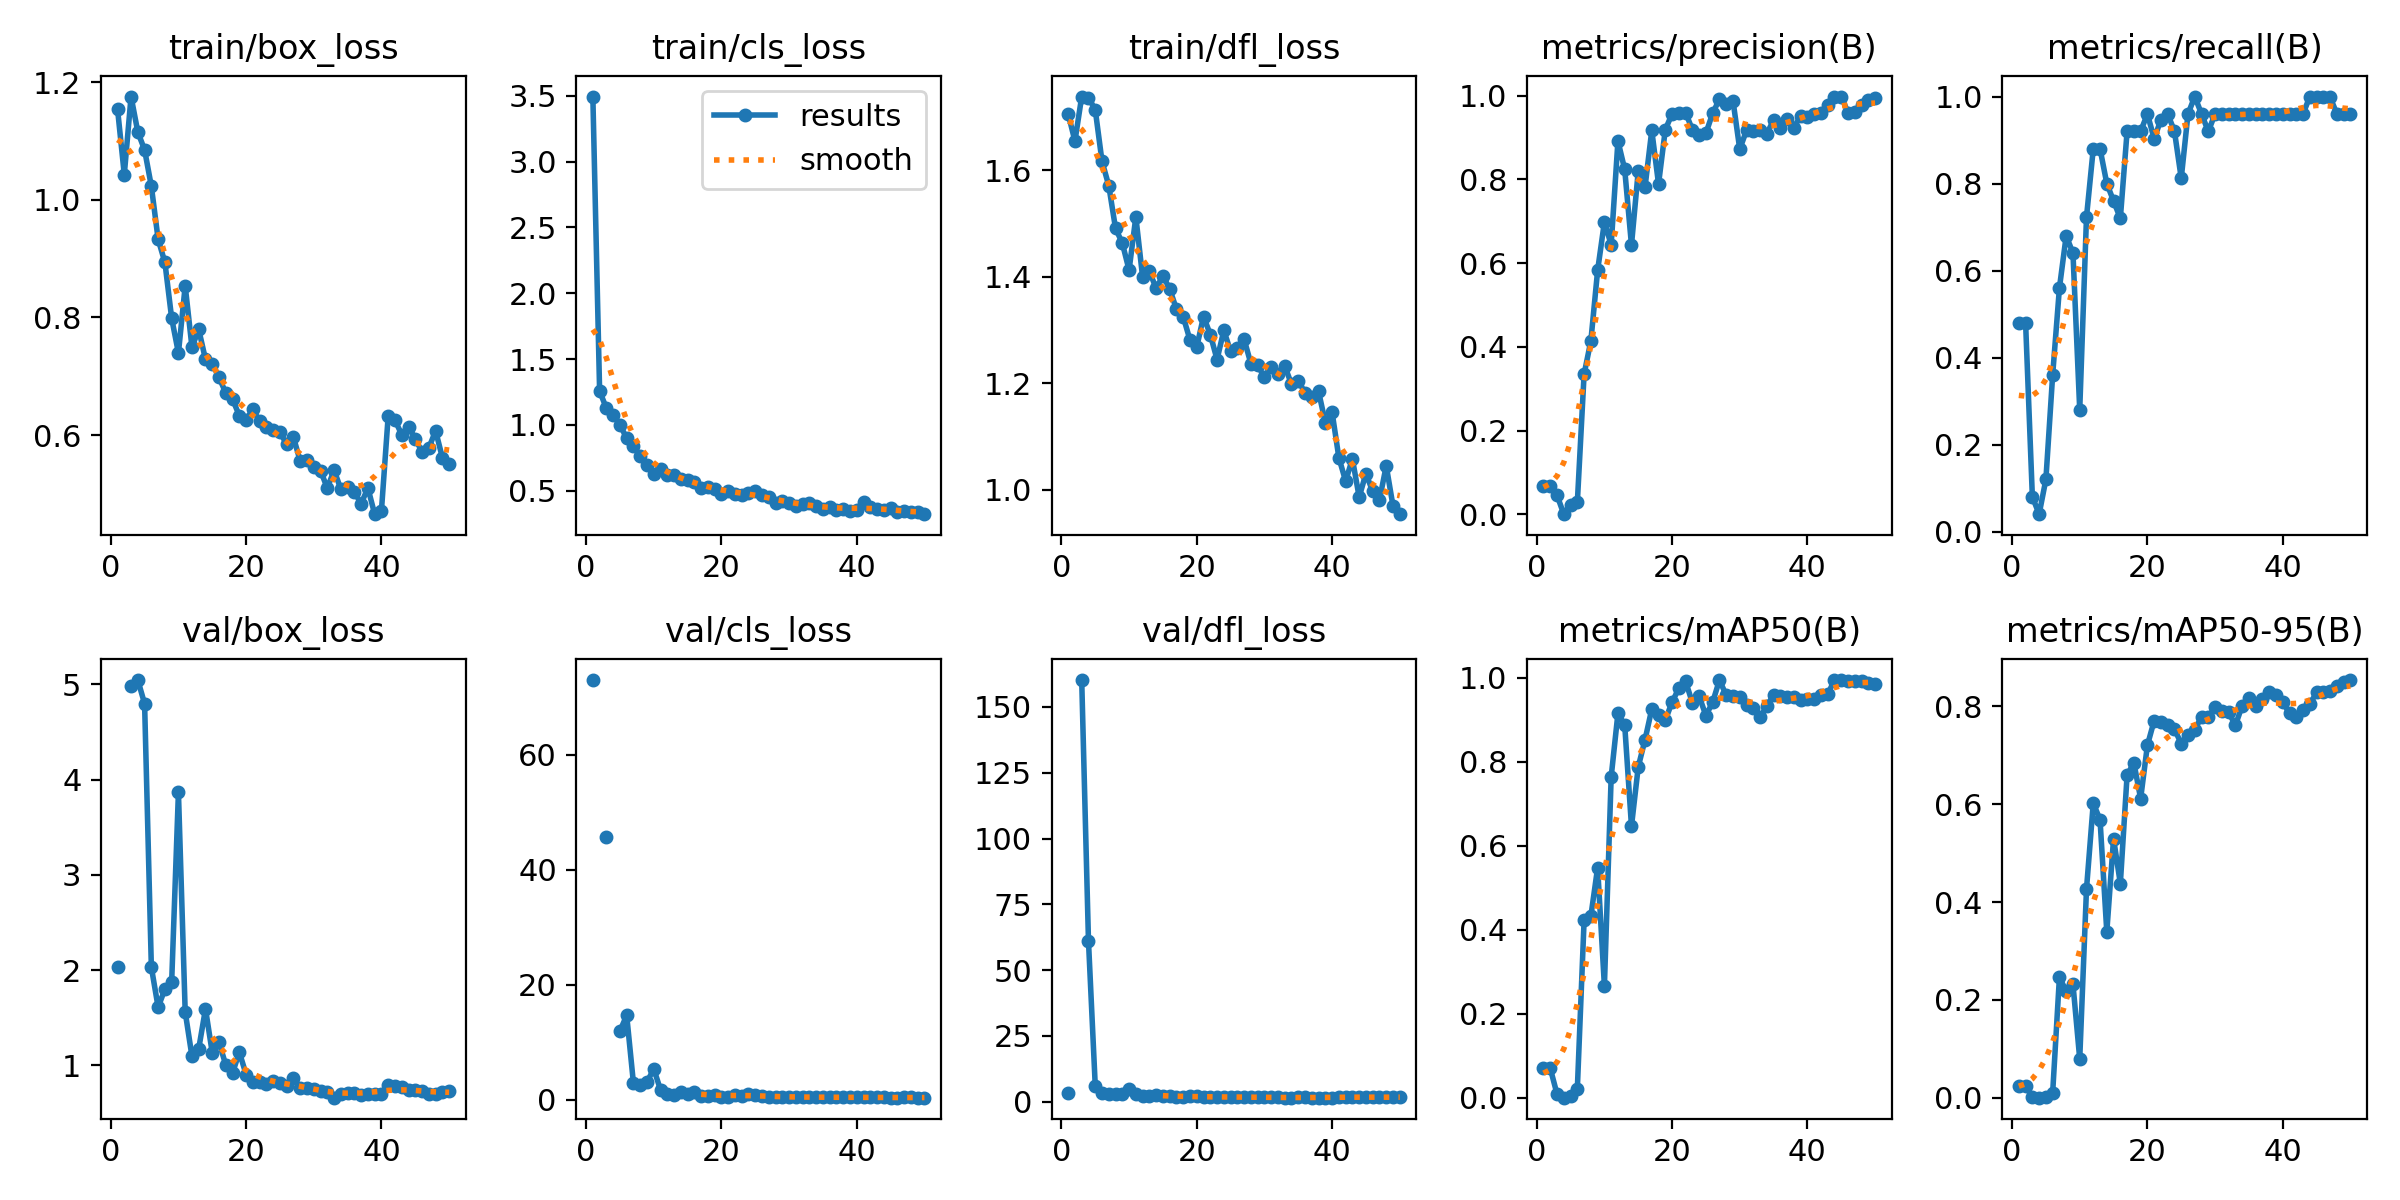

Source data for this figure (header and first rows):
epoch, train/box_loss, train/cls_loss, train/dfl_loss, metrics/precision(B), metrics/recall(B), metrics/mAP50(B), metrics/mAP50-95(B), val/box_loss, val/cls_loss, val/dfl_loss, lr/pg0, lr/pg1, lr/pg2
1, 1.155, 3.495, 1.706, 0.06818, 0.48, 0.07015, 0.02352, 2.029, 72.99, 3.384, 0.00054, 0.00054, 0.00054
2, 1.043, 1.257, 1.655, 0.06818, 0.48, 0.07015, 0.02352, nan, nan, nan, 0.001078, 0.001078, 0.001078
3, 1.175, 1.125, 1.738, 0.04545, 0.08, 0.00853, 0.00122, 4.98, 45.61, 160.2, 0.001594, 0.001594, 0.001594
4, 1.115, 1.077, 1.736, 0.00016, 0.04, 7e-05, 1e-05, 5.044, inf, 61.01, 0.001881, 0.001881, 0.001881
5, 1.085, 1.001, 1.714, 0.0231, 0.12, 0.00373, 0.00068, 4.796, 11.95, 6.098, 0.001881, 0.001881, 0.001881
6, 1.023, 0.8962, 1.617, 0.02831, 0.36, 0.02113, 0.0101, 2.03, 14.66, 3.244, 0.001842, 0.001842, 0.001842
7, 0.9328, 0.8354, 1.571, 0.3345, 0.56, 0.4223, 0.2462, 1.611, 2.856, 2.771, 0.001802, 0.001802, 0.001802
8, 0.8937, 0.7636, 1.491, 0.4143, 0.68, 0.4327, 0.2178, 1.799, 2.506, 2.821, 0.001762, 0.001762, 0.001762
9, 0.7986, 0.6963, 1.463, 0.5827, 0.64, 0.5482, 0.232, 1.874, 3.061, 2.914, 0.001723, 0.001723, 0.001723
10, 0.7395, 0.6248, 1.412, 0.6982, 0.28, 0.2661, 0.07921, 3.866, 5.365, 4.699, 0.001683, 0.001683, 0.001683
11, 0.8537, 0.6651, 1.512, 0.6438, 0.7229, 0.7644, 0.4268, 1.561, 1.706, 2.922, 0.001644, 0.001644, 0.001644
12, 0.7492, 0.6153, 1.399, 0.8917, 0.88, 0.9156, 0.6021, 1.095, 1.056, 2.078, 0.001604, 0.001604, 0.001604
13, 0.7795, 0.6165, 1.41, 0.8238, 0.88, 0.8879, 0.5684, 1.175, 0.8628, 2.307, 0.001564, 0.001564, 0.001564
14, 0.7285, 0.5877, 1.378, 0.6431, 0.8, 0.6469, 0.3391, 1.593, 1.366, 2.348, 0.001525, 0.001525, 0.001525
15, 0.7213, 0.5835, 1.402, 0.82, 0.76, 0.788, 0.5297, 1.131, 1.055, 2.044, 0.001485, 0.001485, 0.001485
16, 0.698, 0.5617, 1.377, 0.781, 0.72, 0.8527, 0.4377, 1.242, 1.331, 2.206, 0.001446, 0.001446, 0.001446
17, 0.6715, 0.5222, 1.339, 0.9168, 0.92, 0.9258, 0.6594, 1.003, 0.6735, 1.906, 0.001406, 0.001406, 0.001406
18, 0.661, 0.5291, 1.325, 0.7889, 0.92, 0.9109, 0.6848, 0.9212, 0.6406, 1.871, 0.001366, 0.001366, 0.001366
19, 0.6328, 0.5147, 1.281, 0.9189, 0.92, 0.8992, 0.6116, 1.139, 0.7655, 2.012, 0.001327, 0.001327, 0.001327
20, 0.6261, 0.4743, 1.268, 0.9565, 0.96, 0.9426, 0.7205, 0.9042, 0.5276, 2.033, 0.001287, 0.001287, 0.001287
21, 0.6439, 0.4999, 1.325, 0.9576, 0.9029, 0.9752, 0.7709, 0.8233, 0.5369, 1.872, 0.001248, 0.001248, 0.001248
22, 0.6233, 0.4758, 1.292, 0.9595, 0.9467, 0.9919, 0.768, 0.8303, 0.8431, 1.797, 0.001208, 0.001208, 0.001208
23, 0.614, 0.4687, 1.245, 0.9183, 0.96, 0.9407, 0.7611, 0.7996, 0.7163, 1.676, 0.001168, 0.001168, 0.001168
24, 0.6078, 0.4846, 1.299, 0.905, 0.92, 0.9564, 0.7537, 0.8312, 1.047, 1.722, 0.001129, 0.001129, 0.001129
25, 0.6046, 0.4936, 1.26, 0.9103, 0.8121, 0.9103, 0.7238, 0.819, 0.8649, 1.774, 0.001089, 0.001089, 0.001089
26, 0.5843, 0.4677, 1.267, 0.9579, 0.96, 0.9422, 0.7408, 0.782, 0.6068, 1.766, 0.00105, 0.00105, 0.00105
27, 0.5962, 0.4511, 1.282, 0.9917, 1, 0.995, 0.7518, 0.8672, 0.4595, 1.934, 0.00101, 0.00101, 0.00101
28, 0.5553, 0.4086, 1.237, 0.9801, 0.96, 0.9589, 0.7791, 0.7663, 0.4313, 1.691, 0.0009704, 0.0009704, 0.0009704
29, 0.5572, 0.4224, 1.234, 0.9881, 0.92, 0.9562, 0.7787, 0.761, 0.507, 1.654, 0.0009308, 0.0009308, 0.0009308
30, 0.5452, 0.4017, 1.211, 0.8721, 0.96, 0.9542, 0.7979, 0.7546, 0.4749, 1.644, 0.0008912, 0.0008912, 0.0008912
31, 0.5396, 0.3815, 1.23, 0.9172, 0.96, 0.9346, 0.7915, 0.7301, 0.4498, 1.599, 0.0008516, 0.0008516, 0.0008516
32, 0.5096, 0.4014, 1.218, 0.9166, 0.96, 0.9275, 0.7885, 0.722, 0.4551, 1.617, 0.000812, 0.000812, 0.000812
33, 0.5403, 0.4018, 1.232, 0.9172, 0.96, 0.9058, 0.7612, 0.6611, 0.4666, 1.522, 0.0007724, 0.0007724, 0.0007724
34, 0.5078, 0.3808, 1.198, 0.909, 0.96, 0.9336, 0.8012, 0.6958, 0.4383, 1.54, 0.0007328, 0.0007328, 0.0007328
35, 0.5119, 0.3628, 1.205, 0.9419, 0.96, 0.9595, 0.8167, 0.7147, 0.4579, 1.591, 0.0006932, 0.0006932, 0.0006932
36, 0.5029, 0.3716, 1.182, 0.9215, 0.96, 0.9571, 0.8002, 0.7128, 0.4245, 1.59, 0.0006536, 0.0006536, 0.0006536
37, 0.4835, 0.3553, 1.175, 0.9451, 0.96, 0.9543, 0.8142, 0.6894, 0.4088, 1.562, 0.000614, 0.000614, 0.000614
38, 0.5099, 0.3628, 1.185, 0.9235, 0.96, 0.955, 0.8303, 0.6966, 0.4043, 1.546, 0.0005744, 0.0005744, 0.0005744
39, 0.4654, 0.3432, 1.126, 0.9518, 0.96, 0.9484, 0.8228, 0.6993, 0.3851, 1.521, 0.0005348, 0.0005348, 0.0005348
40, 0.4716, 0.3485, 1.146, 0.9494, 0.96, 0.9496, 0.8081, 0.6992, 0.3927, 1.525, 0.0004952, 0.0004952, 0.0004952
41, 0.633, 0.4092, 1.06, 0.955, 0.96, 0.9488, 0.7863, 0.7976, 0.4616, 1.831, 0.0004556, 0.0004556, 0.0004556
42, 0.6252, 0.3752, 1.016, 0.9574, 0.96, 0.9597, 0.7776, 0.7798, 0.4285, 1.795, 0.000416, 0.000416, 0.000416
43, 0.6006, 0.3581, 1.058, 0.9783, 0.96, 0.9615, 0.7922, 0.7768, 0.3876, 1.776, 0.0003764, 0.0003764, 0.0003764
44, 0.6144, 0.3558, 0.9864, 0.9971, 1, 0.995, 0.8046, 0.7401, 0.3884, 1.704, 0.0003368, 0.0003368, 0.0003368
45, 0.5938, 0.367, 1.03, 0.9978, 1, 0.995, 0.8285, 0.7413, 0.3557, 1.673, 0.0002972, 0.0002972, 0.0002972
46, 0.5711, 0.3358, 0.997, 0.9596, 1, 0.9935, 0.8297, 0.7308, 0.3681, 1.741, 0.0002576, 0.0002576, 0.0002576
47, 0.5778, 0.3463, 0.9809, 0.9615, 0.9987, 0.9935, 0.831, 0.7045, 0.3903, 1.706, 0.000218, 0.000218, 0.000218
48, 0.6073, 0.338, 1.045, 0.9777, 0.96, 0.992, 0.8425, 0.6953, 0.3878, 1.684, 0.0001784, 0.0001784, 0.0001784
49, 0.5617, 0.3366, 0.9697, 0.99, 0.96, 0.9883, 0.8507, 0.7161, 0.3767, 1.713, 0.0001388, 0.0001388, 0.0001388
50, 0.5506, 0.3204, 0.9543, 0.9933, 0.96, 0.9862, 0.8539, 0.7265, 0.3532, 1.708, 9.92e-05, 9.92e-05, 9.92e-05
